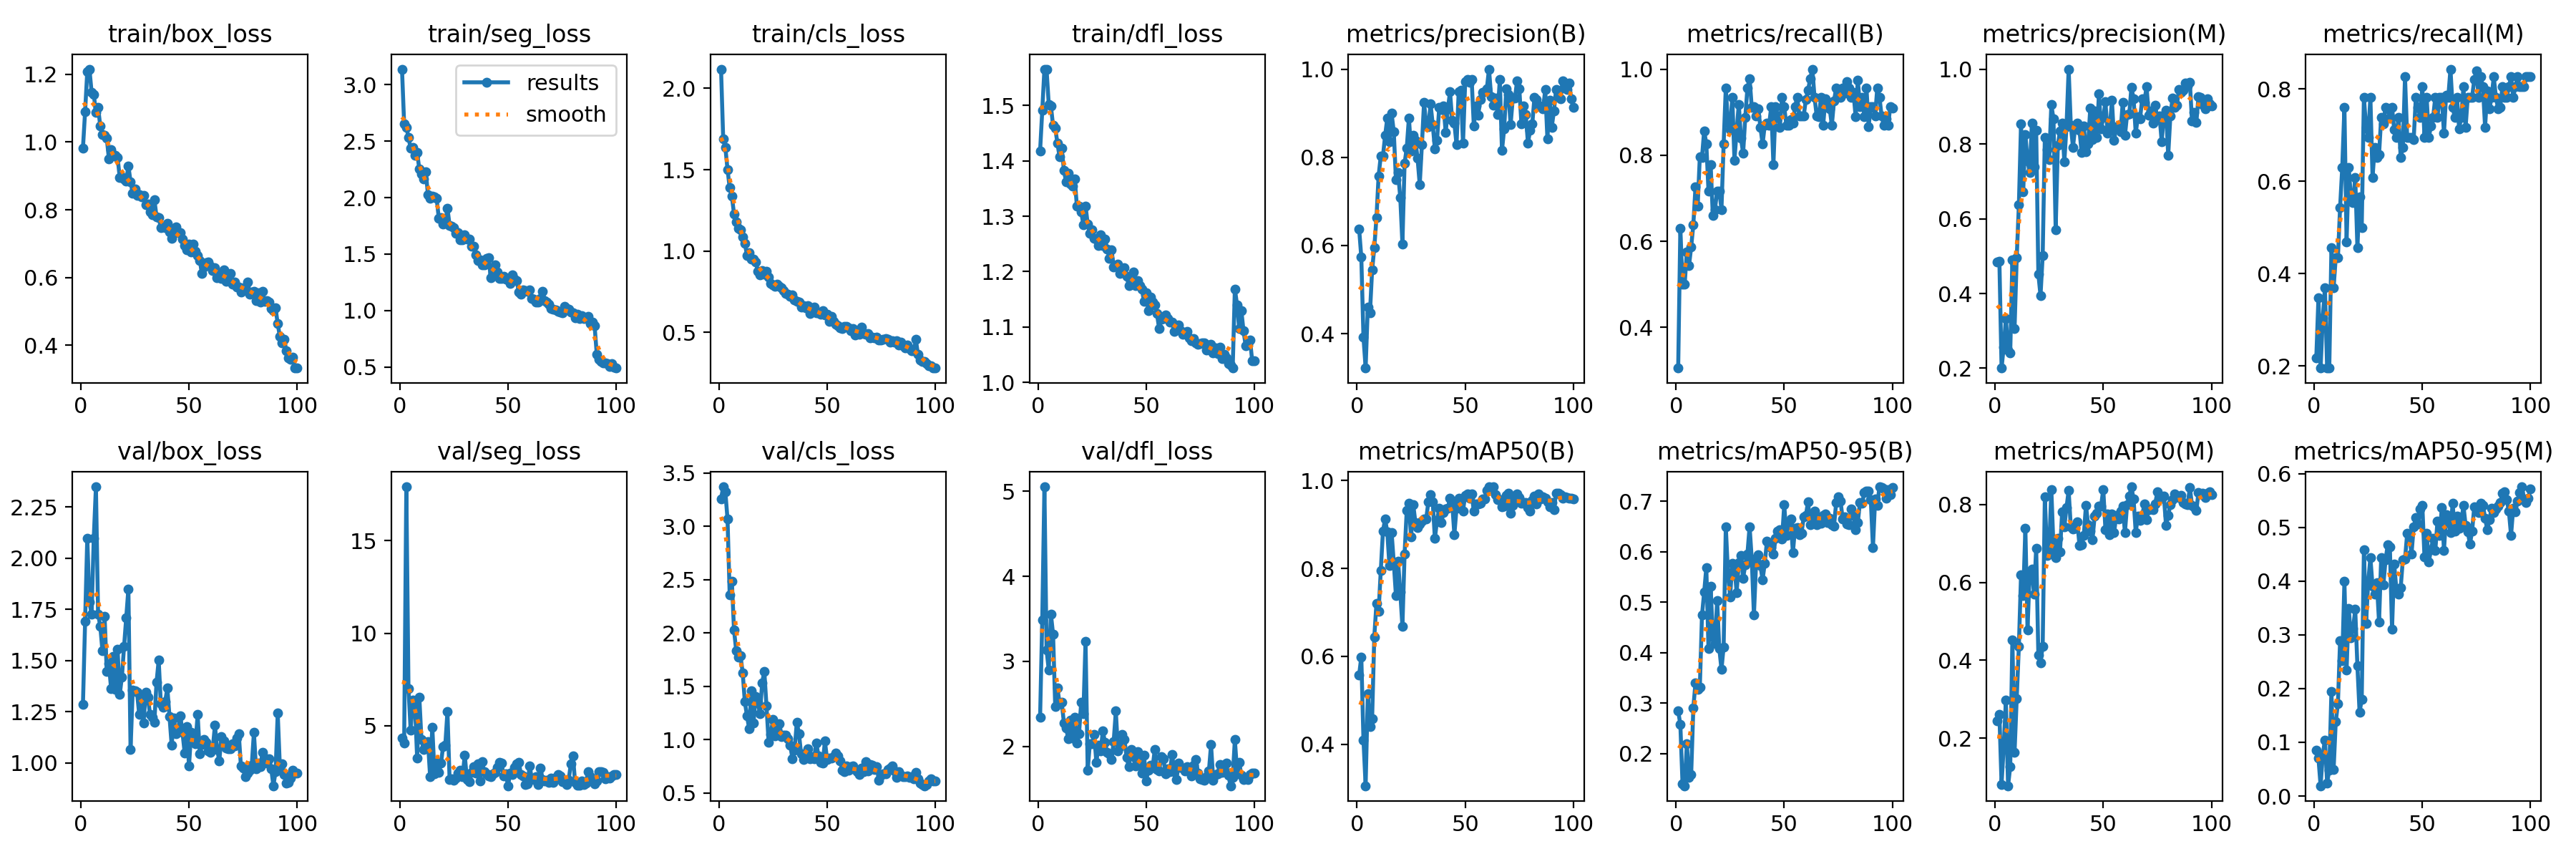

The data file committed next to this chart (first rows):
epoch, train/box_loss, train/seg_loss, train/cls_loss, train/dfl_loss, metrics/precision(B), metrics/recall(B), metrics/mAP50(B), metrics/mAP50-95(B), metrics/precision(M), metrics/recall(M), metrics/mAP50(M), metrics/mAP50-95(M), val/box_loss, val/seg_loss, val/cls_loss, val/dfl_loss, lr/pg0, lr/pg1, lr/pg2
1, 0.9823, 3.138, 2.119, 1.418, 0.6373, 0.3057, 0.5572, 0.2839, 0.4833, 0.2174, 0.2441, 0.08564, 1.286, 4.351, 3.258, 2.339, 0.00064, 0.00064, 0.00064
2, 1.091, 2.651, 1.689, 1.491, 0.5732, 0.6304, 0.5988, 0.2574, 0.486, 0.3478, 0.2608, 0.07024, 1.69, 4.09, 3.371, 3.49, 0.001287, 0.001287, 0.001287
3, 1.209, 2.624, 1.636, 1.566, 0.3921, 0.5, 0.4098, 0.1405, 0.2006, 0.1956, 0.08134, 0.01912, 2.098, 17.91, 3.323, 5.053, 0.001921, 0.001921, 0.001921
4, 1.215, 2.536, 1.501, 1.565, 0.322, 0.5, 0.3053, 0.1361, 0.2572, 0.3044, 0.1804, 0.07751, 1.786, 6.994, 3.067, 3.131, 0.001941, 0.001941, 0.001941
5, 1.147, 2.435, 1.389, 1.502, 0.4608, 0.576, 0.5144, 0.2192, 0.3329, 0.3696, 0.297, 0.1043, 1.727, 4.784, 2.36, 2.9, 0.001921, 0.001921, 0.001921
6, 1.141, 2.443, 1.337, 1.499, 0.4472, 0.5435, 0.4404, 0.1532, 0.2486, 0.1956, 0.07793, 0.02427, 2.098, 6.376, 2.486, 3.554, 0.001901, 0.001901, 0.001901
7, 1.087, 2.374, 1.228, 1.464, 0.5446, 0.587, 0.4584, 0.1582, 0.2414, 0.1956, 0.1267, 0.04835, 2.348, 6.098, 2.027, 3.32, 0.001881, 0.001881, 0.001881
8, 1.102, 2.401, 1.177, 1.459, 0.5949, 0.6385, 0.6444, 0.2904, 0.4909, 0.4565, 0.4529, 0.1951, 1.727, 3.25, 1.837, 2.466, 0.001861, 0.001861, 0.001861
9, 1.047, 2.253, 1.139, 1.433, 0.6629, 0.7269, 0.72, 0.3405, 0.3053, 0.3696, 0.1633, 0.04883, 1.669, 6.559, 1.772, 2.685, 0.001842, 0.001842, 0.001842
10, 1.022, 2.211, 1.13, 1.407, 0.758, 0.6812, 0.7022, 0.3268, 0.495, 0.4348, 0.3021, 0.1386, 1.548, 4.254, 1.786, 2.511, 0.001822, 0.001822, 0.001822
11, 1.02, 2.164, 1.085, 1.423, 0.8028, 0.7968, 0.7947, 0.3311, 0.6365, 0.4348, 0.4366, 0.1719, 1.717, 3.718, 1.629, 2.516, 0.001802, 0.001802, 0.001802
12, 1.011, 2.231, 1.049, 1.383, 0.8025, 0.795, 0.8846, 0.4741, 0.8538, 0.5435, 0.6193, 0.2887, 1.446, 3.804, 1.355, 2.278, 0.001782, 0.001782, 0.001782
13, 0.9508, 2.025, 0.9716, 1.362, 0.8492, 0.8569, 0.9124, 0.5193, 0.6723, 0.6304, 0.5655, 0.2522, 1.484, 4.156, 1.223, 2.218, 0.001762, 0.001762, 0.001762
14, 0.977, 1.997, 0.9894, 1.377, 0.8885, 0.8261, 0.8828, 0.5681, 0.8257, 0.7609, 0.7382, 0.3991, 1.363, 2.253, 1.103, 2.092, 0.001743, 0.001743, 0.001743
15, 0.9623, 2.014, 0.952, 1.359, 0.8348, 0.7174, 0.8064, 0.408, 0.7548, 0.4686, 0.478, 0.2351, 1.519, 4.938, 1.46, 2.31, 0.001723, 0.001723, 0.001723
16, 0.9601, 2.01, 0.9517, 1.355, 0.8994, 0.7779, 0.8821, 0.531, 0.7233, 0.6304, 0.6282, 0.3496, 1.361, 2.423, 1.16, 2.1, 0.001703, 0.001703, 0.001703
17, 0.9553, 1.995, 0.9346, 1.367, 0.8587, 0.6606, 0.8133, 0.4303, 0.8556, 0.5652, 0.6344, 0.2951, 1.556, 3.058, 1.404, 2.34, 0.001683, 0.001683, 0.001683
18, 0.8954, 1.82, 0.8764, 1.319, 0.7497, 0.6739, 0.7387, 0.4184, 0.7388, 0.5537, 0.5701, 0.3121, 1.334, 2.469, 1.349, 2.042, 0.001663, 0.001663, 0.001663
19, 0.8983, 1.825, 0.8527, 1.318, 0.7648, 0.7174, 0.8165, 0.503, 0.8358, 0.6087, 0.6881, 0.3472, 1.42, 2.973, 1.241, 2.152, 0.001644, 0.001644, 0.001644
20, 0.8921, 1.766, 0.8798, 1.308, 0.7091, 0.7174, 0.7457, 0.4081, 0.4522, 0.4565, 0.4132, 0.242, 1.569, 3.884, 1.536, 2.518, 0.001624, 0.001624, 0.001624
21, 0.8854, 1.778, 0.8593, 1.284, 0.6039, 0.6739, 0.668, 0.3666, 0.3943, 0.5662, 0.3942, 0.1563, 1.709, 3.939, 1.64, 2.382, 0.001604, 0.001604, 0.001604
22, 0.9295, 1.908, 0.8761, 1.319, 0.7865, 0.8261, 0.8333, 0.4112, 0.5013, 0.5, 0.4365, 0.1794, 1.85, 5.775, 1.317, 3.237, 0.001584, 0.001584, 0.001584
23, 0.883, 1.755, 0.8405, 1.286, 0.8214, 0.9565, 0.9324, 0.6496, 0.8182, 0.7824, 0.8199, 0.458, 1.066, 2.091, 0.9749, 1.72, 0.001564, 0.001564, 0.001564
24, 0.8479, 1.745, 0.7984, 1.269, 0.8894, 0.8742, 0.9479, 0.5576, 0.7849, 0.7174, 0.6699, 0.3208, 1.356, 2.131, 1.053, 2.034, 0.001545, 0.001545, 0.001545
25, 0.8611, 1.737, 0.7894, 1.276, 0.8144, 0.8588, 0.871, 0.5107, 0.7582, 0.6956, 0.6818, 0.3987, 1.351, 2.043, 1.189, 2.035, 0.001525, 0.001525, 0.001525
26, 0.8433, 1.684, 0.7842, 1.26, 0.8503, 0.9348, 0.9449, 0.5771, 0.9047, 0.7826, 0.8386, 0.4437, 1.344, 2.185, 1.034, 2.141, 0.001505, 0.001505, 0.001505
27, 0.8455, 1.691, 0.7942, 1.259, 0.8383, 0.7887, 0.9043, 0.5725, 0.8665, 0.6087, 0.6876, 0.3909, 1.237, 2.462, 1.085, 1.811, 0.001485, 0.001485, 0.001485
28, 0.8377, 1.624, 0.7808, 1.248, 0.7975, 0.8563, 0.8923, 0.5187, 0.5709, 0.6739, 0.6628, 0.3757, 1.328, 2.582, 1.149, 2.018, 0.001465, 0.001465, 0.001465
29, 0.8428, 1.627, 0.7735, 1.266, 0.738, 0.9185, 0.9017, 0.5777, 0.7965, 0.6522, 0.7123, 0.3967, 1.195, 2.241, 1.029, 1.945, 0.001446, 0.001446, 0.001446
30, 0.8146, 1.671, 0.7559, 1.247, 0.8285, 0.8401, 0.9079, 0.5923, 0.8346, 0.6583, 0.6783, 0.3238, 1.345, 3.432, 1.04, 2.181, 0.001426, 0.001426, 0.001426
31, 0.8174, 1.636, 0.7371, 1.259, 0.925, 0.8044, 0.9117, 0.5475, 0.8559, 0.7391, 0.7821, 0.4439, 1.319, 2.103, 1.043, 2.046, 0.001406, 0.001406, 0.001406
32, 0.7932, 1.63, 0.7334, 1.241, 0.872, 0.8884, 0.913, 0.5737, 0.7519, 0.7249, 0.7421, 0.3931, 1.239, 1.984, 1.012, 1.926, 0.001386, 0.001386, 0.001386
33, 0.7852, 1.571, 0.7232, 1.224, 0.8694, 0.9565, 0.952, 0.5958, 0.8459, 0.7609, 0.7919, 0.4392, 1.224, 2.476, 0.9474, 1.913, 0.001366, 0.001366, 0.001366
34, 0.8307, 1.571, 0.7295, 1.24, 0.921, 0.9783, 0.968, 0.6497, 1, 0.7569, 0.8357, 0.4674, 1.199, 2.797, 0.8205, 1.844, 0.001347, 0.001347, 0.001347
35, 0.7797, 1.491, 0.7012, 1.208, 0.8748, 0.911, 0.9515, 0.5845, 0.8495, 0.7391, 0.7418, 0.4635, 1.393, 2.434, 0.9043, 2.057, 0.001327, 0.001327, 0.001327
36, 0.7775, 1.444, 0.6902, 1.211, 0.8187, 0.913, 0.8679, 0.4741, 0.7913, 0.7609, 0.7373, 0.3109, 1.501, 2.967, 1.165, 2.414, 0.001307, 0.001307, 0.001307
37, 0.7475, 1.447, 0.6838, 1.214, 0.8388, 0.8913, 0.9097, 0.5781, 0.8451, 0.7119, 0.739, 0.4311, 1.288, 2.014, 1.058, 1.947, 0.001287, 0.001287, 0.001287
38, 0.7516, 1.406, 0.6532, 1.197, 0.9126, 0.9083, 0.9369, 0.5935, 0.8564, 0.6956, 0.756, 0.3852, 1.273, 3.056, 0.8661, 1.996, 0.001267, 0.001267, 0.001267
39, 0.7472, 1.404, 0.6631, 1.202, 0.9086, 0.865, 0.9042, 0.5719, 0.837, 0.7391, 0.6955, 0.3759, 1.3, 2.518, 0.8124, 2.139, 0.001248, 0.001248, 0.001248
40, 0.7607, 1.46, 0.6499, 1.208, 0.9158, 0.8261, 0.9277, 0.5441, 0.7768, 0.6522, 0.697, 0.3874, 1.366, 2.416, 0.844, 2.079, 0.001228, 0.001228, 0.001228
41, 0.7343, 1.469, 0.6643, 1.191, 0.8563, 0.8696, 0.9347, 0.5767, 0.8478, 0.6739, 0.7198, 0.4399, 1.226, 2.298, 0.9158, 1.869, 0.001208, 0.001208, 0.001208
42, 0.7166, 1.293, 0.6171, 1.175, 0.9095, 0.8741, 0.9365, 0.62, 0.7792, 0.8261, 0.7984, 0.441, 1.086, 2.248, 0.8205, 1.76, 0.001188, 0.001188, 0.001188
43, 0.7383, 1.338, 0.6349, 1.186, 0.9486, 0.8696, 0.9602, 0.6153, 0.8, 0.6957, 0.7476, 0.4885, 1.219, 2.393, 0.8386, 1.963, 0.001168, 0.001168, 0.001168
44, 0.7495, 1.405, 0.6555, 1.2, 0.8832, 0.913, 0.9496, 0.6073, 0.8967, 0.6956, 0.7314, 0.4855, 1.144, 2.49, 0.8194, 1.884, 0.001149, 0.001149, 0.001149
45, 0.7332, 1.338, 0.6186, 1.175, 0.8774, 0.7781, 0.8768, 0.5948, 0.8107, 0.6956, 0.7101, 0.4505, 1.168, 2.757, 0.9724, 1.769, 0.001129, 0.001129, 0.001129
46, 0.7334, 1.283, 0.6191, 1.184, 0.8285, 0.913, 0.937, 0.6257, 0.8881, 0.6904, 0.7694, 0.5004, 1.232, 3.016, 0.8503, 1.935, 0.001109, 0.001109, 0.001109
47, 0.7134, 1.288, 0.6128, 1.175, 0.9489, 0.8913, 0.9602, 0.6412, 0.818, 0.7815, 0.7769, 0.5189, 1.148, 2.969, 0.7908, 1.886, 0.001089, 0.001089, 0.001089
48, 0.6945, 1.306, 0.6309, 1.168, 0.9522, 0.8653, 0.9587, 0.6432, 0.9344, 0.7609, 0.7958, 0.5067, 1.05, 2.281, 0.7805, 1.685, 0.001069, 0.001069, 0.001069
49, 0.6829, 1.281, 0.6085, 1.147, 0.8313, 0.9348, 0.9311, 0.625, 0.8406, 0.7391, 0.7968, 0.5337, 1.179, 2.395, 0.9872, 1.899, 0.00105, 0.00105, 0.00105
50, 0.698, 1.271, 0.6129, 1.162, 0.971, 0.913, 0.9669, 0.6926, 0.8702, 0.8044, 0.8391, 0.5411, 0.9841, 1.764, 0.8134, 1.595, 0.00103, 0.00103, 0.00103
51, 0.6758, 1.237, 0.5673, 1.129, 0.9771, 0.8696, 0.9697, 0.6314, 0.9125, 0.6956, 0.7357, 0.4446, 1.15, 2.447, 0.831, 1.717, 0.00101, 0.00101, 0.00101
52, 0.6984, 1.314, 0.5974, 1.153, 0.9703, 0.8696, 0.9596, 0.6581, 0.8281, 0.7826, 0.7762, 0.4894, 1.103, 2.357, 0.8291, 1.778, 0.0009902, 0.0009902, 0.0009902
53, 0.6784, 1.275, 0.5684, 1.145, 0.976, 0.8829, 0.9688, 0.6647, 0.8419, 0.6956, 0.7226, 0.4354, 1.092, 2.765, 0.8431, 1.756, 0.0009704, 0.0009704, 0.0009704
54, 0.6659, 1.263, 0.5481, 1.14, 0.8702, 0.8749, 0.9302, 0.598, 0.9169, 0.7197, 0.7754, 0.4589, 1.237, 2.957, 0.8762, 1.962, 0.0009506, 0.0009506, 0.0009506
55, 0.6502, 1.164, 0.54, 1.124, 0.9161, 0.913, 0.9462, 0.6467, 0.809, 0.7391, 0.7277, 0.4792, 1.044, 3.026, 0.8462, 1.728, 0.0009308, 0.0009308, 0.0009308
56, 0.6112, 1.147, 0.526, 1.097, 0.8953, 0.9348, 0.946, 0.6473, 0.8465, 0.7826, 0.7718, 0.4568, 1.089, 2.355, 0.7983, 1.714, 0.000911, 0.000911, 0.000911
57, 0.6317, 1.183, 0.5252, 1.113, 0.9318, 0.8912, 0.9489, 0.6333, 0.8468, 0.7391, 0.7635, 0.5117, 1.115, 2.281, 0.7134, 1.878, 0.0008912, 0.0008912, 0.0008912
58, 0.6445, 1.179, 0.5342, 1.116, 0.9478, 0.8913, 0.9584, 0.6368, 0.8331, 0.7826, 0.7823, 0.4854, 1.102, 1.817, 0.7025, 1.853, 0.0008714, 0.0008714, 0.0008714
59, 0.6462, 1.168, 0.5374, 1.122, 0.9493, 0.8913, 0.9585, 0.6684, 0.9118, 0.7826, 0.7961, 0.5369, 1.058, 1.867, 0.7537, 1.674, 0.0008516, 0.0008516, 0.0008516
60, 0.6325, 1.181, 0.5278, 1.115, 0.9553, 0.9295, 0.9781, 0.6716, 0.8222, 0.7037, 0.7279, 0.457, 1.052, 2.848, 0.713, 1.732, 0.0008318, 0.0008318, 0.0008318
... 40 more rows
